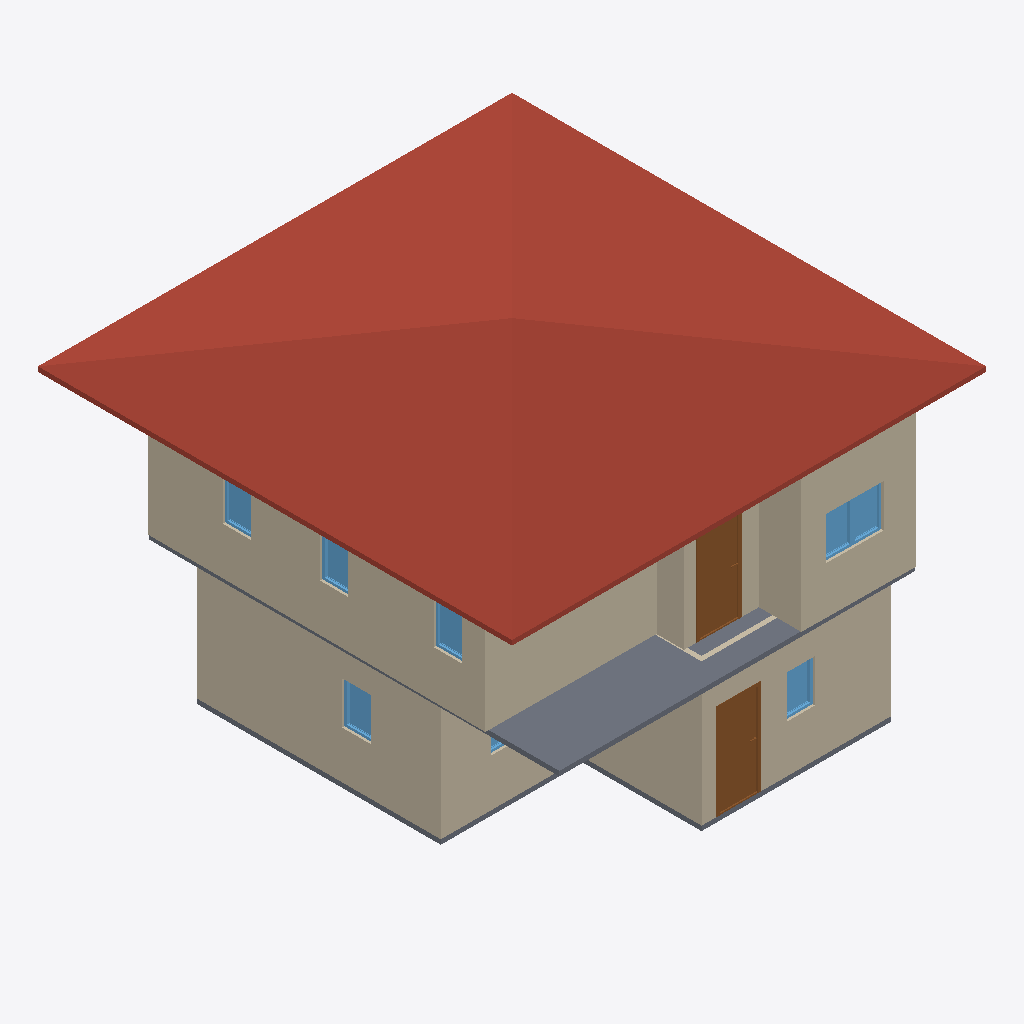
Isometric view of an IFC building model (IFC-SPF (STEP), schema IFC4, length unit metre), seen from the south-west, elements coloured by IFC class: 11 walls (beige), 8 windows (light blue), 2 slabs (grey), 2 doors (brown), 1 roof (red-brown).
Extent 10.0 m × 10.0 m × 7.1 m (x, y, z). Storeys (3): GF at 0.00 m; 3F at 0.00 m; 2F at 3.00 m. Elements (51): 28 IfcWall, 12 IfcWindow, 8 IfcDoor, 2 IfcSlab, 1 IfcRoof.

HEADER;
FILE_DESCRIPTION(('ViewDefinition[DesignTransferView]'),'2;1');
FILE_NAME('S03-Expected Activity Output.ifc','2025-09-02T13:07:49+08:00',(''),(''),'IfcOpenShell 0.8.3-post1','Bonsai 0.8.3-post1','');
FILE_SCHEMA(('IFC4'));
ENDSEC;
DATA;
#1=IFCPROJECT('2WYG5cbHL6afhS8ivk5Jxq',$,'My Project',$,$,$,$,(#14,#26),#9);
#31=IFCSITE('3Xb6mWvOHFqe4qswfmeAHb',$,'My Site',$,$,#54,$,$,$,$,$,$,$,$);
#37=IFCBUILDING('1384Cx8fb2vxgmPh$n__tL',$,'My Building',$,$,#60,$,$,$,$,$,$);
#43=IFCBUILDINGSTOREY('3ZdEtorcL9bBZZ12fRlc9$',$,'2F',$,$,#2256,$,$,$,$);
#67=IFCBUILDINGSTOREY('3bhhx6dyb3Ghh6TDeY0yEr',$,'GF',$,$,#83,$,$,$,$);
#7037=IFCBUILDINGSTOREY('3J1lHhov1Aue_Uf3GoE684',$,'3F',$,$,#7053,$,$,$,$);
#7010=IFCROOF('0eJdkhVoDD4PouXtpRQEx2',$,'Roof',$,$,#7036,#7019,$,$);
#271=IFCWALL('1oEZVvZF9DfQEY7Ip_PQVS',$,'Wall',$,$,#546,#277,$,$);
#4840=IFCWALL('2awBRuAk5EBhS7D0Y8BQXc',$,'Wall',$,$,#5267,#4846,$,$);
#2952=IFCSLAB('25qXq8_dbA6AoClGxUllxU',$,'Slab',$,$,#2961,#2968,$,$);
#131=IFCWALL('0$vqqjDh1F$gREb8NGLM1x',$,'Wall',$,$,#144,#139,$,$);
#4715=IFCWALL('2V3$bkbhfCHx7YHw0R93s7',$,'Wall',$,$,#5107,#4721,$,$);
#4865=IFCWALL('3F1QNvHzn9UgfG_bdScw6y',$,'Wall',$,$,#5299,#4871,$,$);
#321=IFCWALL('2HFNsHI7nBoQRnZUNcScyk',$,'Wall',$,$,#610,#327,$,$);
#296=IFCWALL('3wXtgScBn3nB$ljU$JH1f7',$,'Wall',$,$,#578,#302,$,$);
#4690=IFCWALL('1clHIDsUr1p9Jh6DuXKjl6',$,'Wall',$,$,#5075,#4696,$,$);
#1176=IFCDOOR('3YCt8ZWhD6iP1NUjAiu3cq',$,'Door',$,$,#1240,#1185,$,2.0,0.899999976158142,$,$,$);
#5894=IFCDOOR('0FMukTmaT4y8jg5Viz91s0',$,'Door',$,$,#5942,#5902,$,2.0,0.899999976158142,$,$,$);
#987=IFCSLAB('0EBZ3NRBn3BRJ6ZNhZph7L',$,'Slab',$,$,#995,#1002,$,$);
#5313=IFCWALL('3MchBpRRv6$e10i6BP84t1',$,'Wall',$,$,#5324,#5319,$,$);
#4665=IFCWALL('3fDTZuYdLAWfz1sTIWYU7e',$,'Wall',$,$,#5038,#4671,$,$);
#6961=IFCWINDOW('2T3u7VTt99RR_JUowyG9bV',$,'Window',$,$,#7009,#6969,$,0.899999976158142,0.600000023841858,$,$,$);
#1964=IFCWINDOW('0vlHSzLhjDTgv0GUP7$oXw',$,'Window',$,$,#2012,#1972,$,0.899999976158142,0.600000023841858,$,$,$);
#6896=IFCWINDOW('2BXCHbKtP5lBTD4zv$EoMR',$,'Window',$,$,#6960,#6905,$,0.899999976158142,0.600000023841858,$,$,$);
#1558=IFCWINDOW('1PCj2p5O5D9Q4VOpRChVTO',$,'Window',$,$,#1622,#1567,$,0.899999976158142,0.600000023841858,$,$,$);
#6847=IFCWINDOW('3aJmASQgDEXgKyQozfnDst',$,'Window',$,$,#6895,#6855,$,0.899999976158142,0.600000023841858,$,$,$);
#6798=IFCWINDOW('1QivAn5ifBygbPWG9hDrCL',$,'Window',$,$,#6846,#6806,$,0.899999976158142,0.600000023841858,$,$,$);
#6749=IFCWINDOW('0fLHHH0c1FQhQ1E$hK9Gx5',$,'Window',$,$,#6797,#6757,$,0.899999976158142,0.600000023841858,$,$,$);
#171=IFCWALL('2FQYJswdrD6Au3h5DxOMN3',$,'Wall',$,$,#182,#177,$,$);
#1866=IFCWINDOW('2hsamND3r8OuXeHzXtJUmi',$,'Window',$,$,#1914,#1874,$,0.899999976158142,0.600000023841858,$,$,$);
ENDSEC;